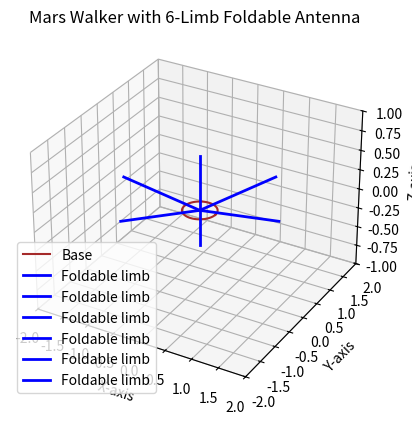

The matplotlib source for this figure:
import matplotlib.pyplot as plt
from mpl_toolkits.mplot3d.art3d import Line3DCollection
import numpy as np

# Create figure
fig = plt.figure()
ax = fig.add_subplot(111, projection='3d')

# Mars walker base: Circle
theta = np.linspace(0, 2 * np.pi, 100)
x_base = 0.3 * np.cos(theta)
y_base = 0.3 * np.sin(theta)
z_base = np.zeros_like(theta)
ax.plot(x_base, y_base, z_base, color="brown", label="Base")

# Foldable antenna limbs (6 limbs radiating outward)
antenna_length = [0.5, 1.0, 1.5]  # Lengths of foldable segments
limb_angles = np.linspace(0, 2 * np.pi, 6, endpoint=False)  # Angles for 6 limbs

for angle in limb_angles:
    x_limb = [0]  # Start at the base center
    y_limb = [0]
    z_limb = [0]

    for length in antenna_length:
        x_limb.append(length * np.cos(angle))
        y_limb.append(length * np.sin(angle))
        z_limb.append(length * 0.1)  # Slight upward tilt for limbs

    ax.plot(x_limb, y_limb, z_limb, color="blue", linewidth=2, label="Foldable limb")

# Set limits for better view
ax.set_xlim([-2, 2])
ax.set_ylim([-2, 2])
ax.set_zlim([-1, 1])

# Set labels
ax.set_xlabel("X-axis")
ax.set_ylabel("Y-axis")
ax.set_zlabel("Z-axis")

# Title
ax.set_title("Mars Walker with 6-Limb Foldable Antenna")

# Show plot
plt.legend()
plt.show()